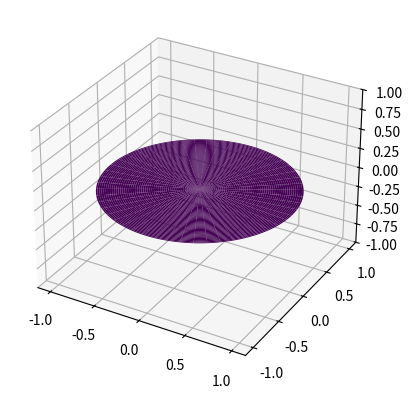

Write the Python code that produced this figure.
import numpy as np
from scipy import special as sc
from math import factorial
from matplotlib.animation import FuncAnimation
from matplotlib import pyplot as plt

def bessel_series(n,x,terms = 20):
    """Use a series approximation for small x, and small n.
    Use this function to evaluate bessel function for small x"""
    J = 0 # Initialize Bessel Function for given node n and point x
    for m in range(terms):
        a = (-1)**m
        b = 1/(factorial(m)*factorial(m+n))
        c = (x/2) ** (2*m+n)
        J = J + a*b*c
    return J

def bessel_recursive(n,x,J0,J1):
    """Use this method to find the bessel function for small and medium x,n
    Initialize J0 and J1 based on size of x
    J_n = 2*n/x * J_n-1 - J_n-2"""
    if n == 0:
        return J0
    elif n == 1:
        return J1
    else:
        J_prev, J_prev_2 = J1, J0
        for i in range(2, n + 1):
            J = (2*n)/x * J_prev - J_prev_2
            J_prev, J_prev_2 = J, J_prev
    return J

def bessel_integral(n,x, num_points = 1000):
    """Use this for medium x and small n"""
    #Use simpsons method : I = 3h/8 (f(x0)+f(xn) + 3(y1+y2+y4 ...) + 2(y3+y6...))

    def integrand_function(theta):
        integrand = np.cos(n*theta - x *np.sin(theta))
        return integrand
    lower_bound = 0
    upper_bound = np.pi
    delta_x = (upper_bound - lower_bound)/(num_points-1)
    
    theta_values = np.linspace(lower_bound, upper_bound, num_points)
    integral_values = integrand_function(theta_values)
    J = integral_values[0] + integral_values[-1]

    weights = np.ones_like(integral_values)*3
    weights[3::3] = 2

    J = J + np.sum(integral_values[1:-1]*weights[1:-1])
    return 3*delta_x/8 * J

def bessel_asymptotic(n,x):
    """Use this for large x"""
    return np.sqrt(2/(np.pi*x))*np.cos(x-n*np.pi/2 - np.pi/4)

def compute_bessel(n,x):
    """Decide which method to use for computing bessel function based on distance from origin
    This is to optimize efficiency and accuracy"""
    x_small_threshold = 5 
    x_large_threshold = 50
    n_small_threshold = 7
    if x<=x_small_threshold:
        if n<n_small_threshold:
            return bessel_series(n,x)
        else:
            J0 = bessel_series(0,x)
            J1 = bessel_series(1,x)
            return bessel_recursive(n,x,J0,J1)
    elif x<x_large_threshold:
        if n<n_small_threshold:
            return bessel_integral(n,x)
        else:
            J0 = bessel_integral(0,x)
            J1 = bessel_integral(1,x)
            return bessel_recursive(n,x,J0,J1)
    else:
        return bessel_asymptotic(n,x)
        
def get_instant_wave_function(n,m,a,c,t, R, theta): 
    """Solution to Wave Funtion u = cos(m*theta) * cos(c*lamda*t) * J_m(lamda*r)
    n->number of circular nodes
    m->number of azimuthal nodes
    a->radius of circular membrance
    c->speed of wave in medium
    t->instantaneous time
    R->mesh grid of radial and angular intervals
    theta->mesh grid of angular and radial intervals"""
    
    l = sc.jn_zeros(m,n)[-1]/a 
    print(sc.jn_zeros(m,n)[-1])
    u = np.cos(m*theta) * np.cos(c*l*t)
    for i in range(R.shape[0]):
        for j in range(R.shape[1]):
            u[i,j] = u[i,j] * compute_bessel(n,l * R[i,j])
    
    print(u[R.shape[0]-1,R.shape[1]-1])
    return u

def plot_wave(n, m, a, c, t_max, dt):
    """Plot animation of wave function
    n->number of circular nodes
    m->number of azimuthal nodes
    a->radius of circular membrance
    c->speed of wave in medium
    t_max->end time. This shall be converted to non dimensional time by factor 2pi
    dt-> Interval step size"""
    
    r_array = np.linspace(0, a, 200) #Initialize array of radial positions
    theta_array = np.linspace(0, 2 * np.pi, 200) #Initailize array of angular positions

    #Create a grid for plotting in polar coordinates 
    R, theta = np.meshgrid(r_array, theta_array)
    
    #Convert polar to cartesian coordinate
    X = R * np.cos(theta)
    Y = R * np.sin(theta)
    
    #Create a figure plot
    fig, ax = plt.subplots(subplot_kw={'projection': '3d'})
    ax.set_zlim(-1, 1)
    
    #Initalize Wave function evaluate to 0 for all positions on membrane
    U = np.zeros_like(X)
    
    #Plot the surface
    surf = ax.plot_surface(X, Y, U, cmap='viridis')
    
    #Find Framems required in animation
    frames = int(t_max / dt)

    def update(frame):
        nonlocal surf
        t = frame * dt/(2*np.pi)

        #Find the instanteous wave function for the given frame
        U = get_instant_wave_function(n, m, a, c, t, R, theta)

        #Removes the previous frame and plots the new one
        surf.remove() 
        surf = ax.plot_surface(X, Y, U, cmap='viridis')
        #Return New surface
        return [surf]

    #Create anumation
    ani = FuncAnimation(fig, update, frames=frames, interval=10, blit=False)

    #Show animation
    plt.show()

#Test
plot_wave(2,2,1,1,10,1)


